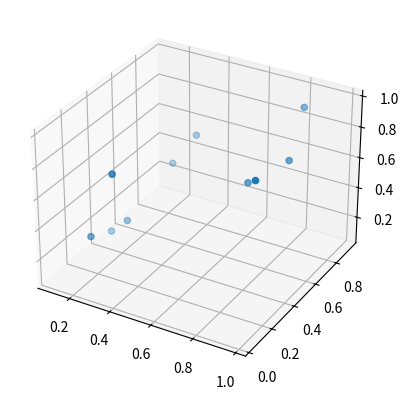

Recreate this plot in Python.
# conda install matplotlib
# pip install mediapipe
# envs = py36_mediapipe

import matplotlib.pyplot as plt
import numpy as np

ax = plt.axes(projection='3d')

ax.scatter(np.random.rand(10),np.random.rand(10),np.random.rand(10))

plt.show()